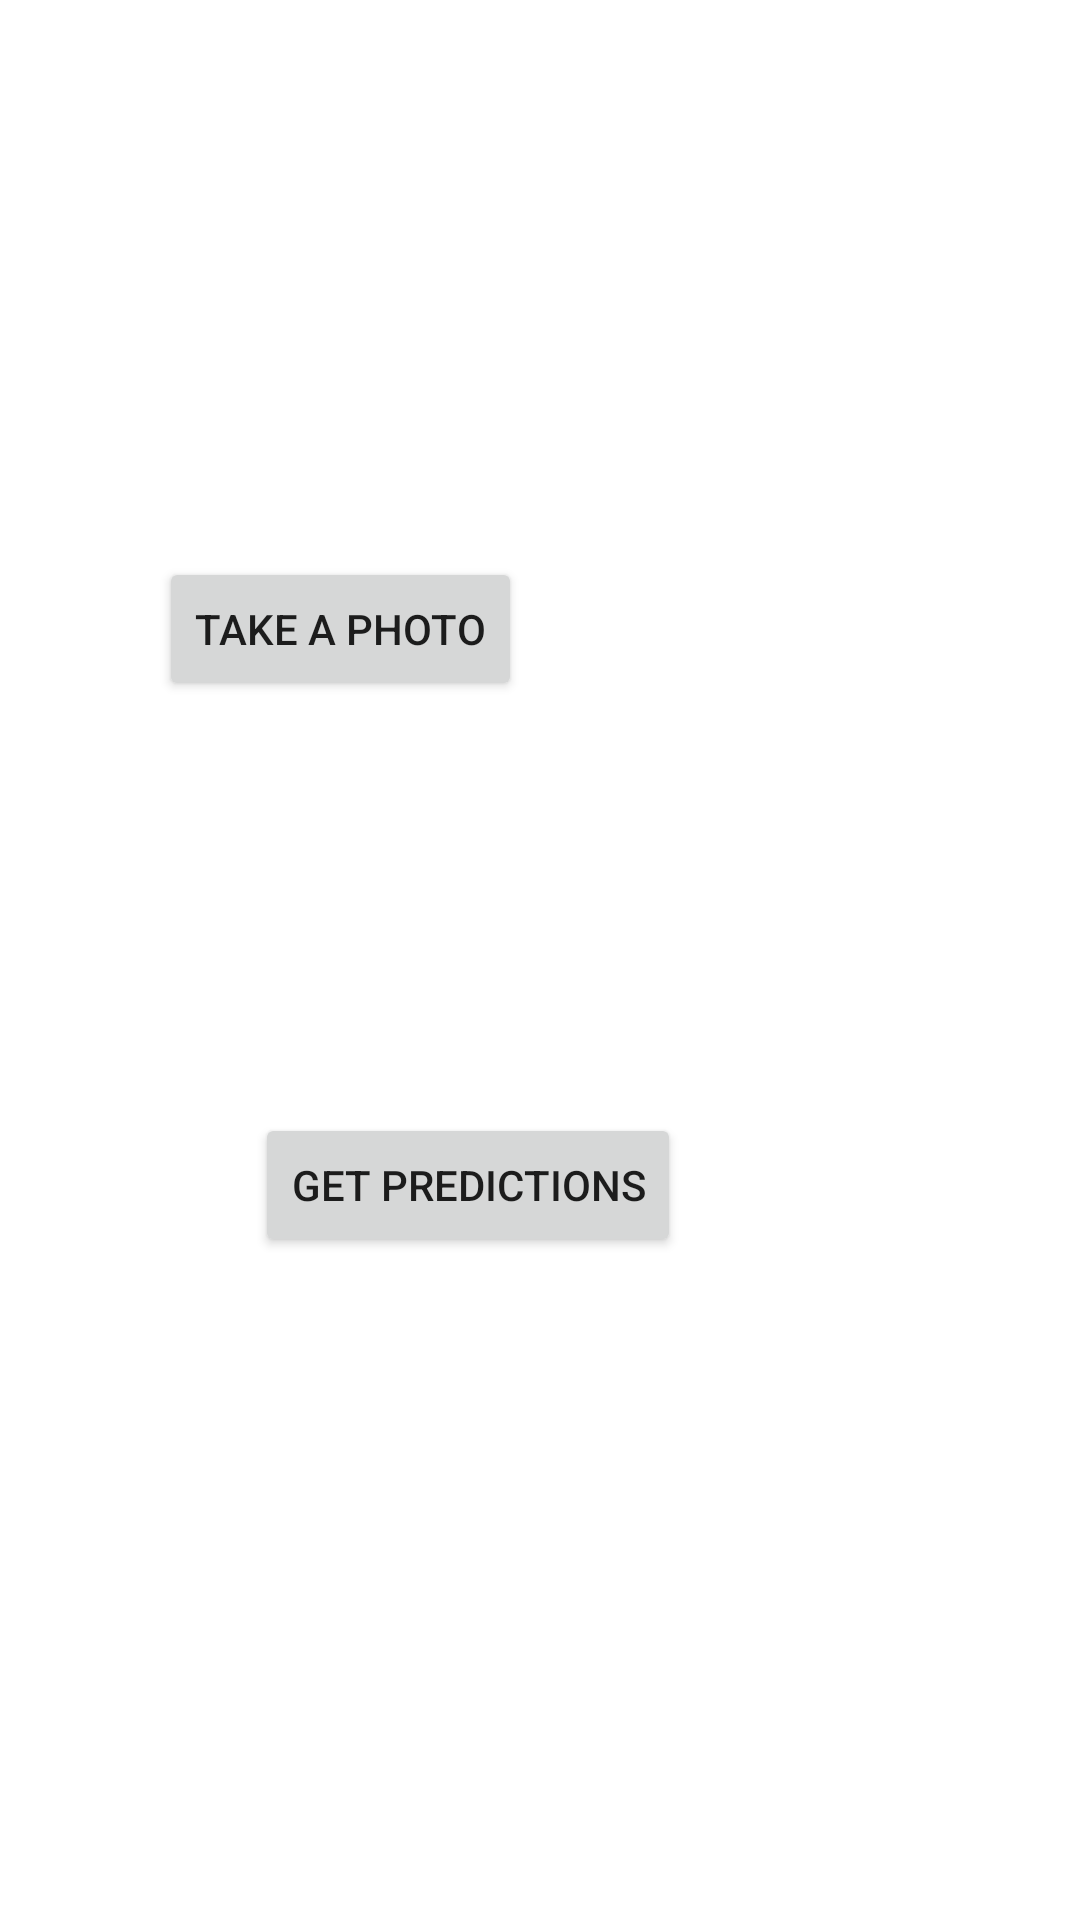

Here is an Android app screen rendered from its layout file. Give the layout XML and the strings, colors and styles it references.
<!-- AndroidManifest.xml: application theme Theme.COTA -->
<!-- res/layout/fragment_dashboard.xml -->
<?xml version="1.0" encoding="utf-8"?>
<androidx.constraintlayout.widget.ConstraintLayout xmlns:android="http://schemas.android.com/apk/res/android"
    xmlns:app="http://schemas.android.com/apk/res-auto"
    xmlns:tools="http://schemas.android.com/tools"
    android:layout_width="match_parent"
    android:layout_height="match_parent"
    android:name="com.cota.DashboardFragment"
    tools:context="DashboardFragment">

    <Button
        android:id="@+id/button_get_predictions"
        android:layout_width="wrap_content"
        android:layout_height="wrap_content"
        android:layout_alignParentEnd="true"
        android:layout_alignParentBottom="true"
        android:layout_marginEnd="133dp"
        android:layout_marginBottom="221dp"
        android:text="@string/get_predictions"
        app:layout_constraintBottom_toBottomOf="parent"
        app:layout_constraintEnd_toEndOf="parent"
        app:layout_constraintHorizontal_bias="1.0"
        app:layout_constraintStart_toStartOf="parent"
        app:layout_constraintTop_toTopOf="parent"
        app:layout_constraintVertical_bias="1.0" />

    <TextView
        android:id="@+id/text_dashboard"
        android:layout_width="match_parent"
        android:layout_height="wrap_content"
        android:layout_marginStart="8dp"
        android:layout_marginTop="8dp"
        android:layout_marginEnd="8dp"
        android:textAlignment="center"
        android:textSize="20sp"
        app:layout_constraintBottom_toBottomOf="parent"
        app:layout_constraintEnd_toEndOf="parent"
        app:layout_constraintStart_toStartOf="parent"
        app:layout_constraintTop_toTopOf="parent" />

    <Button
        android:id="@+id/button"
        android:layout_width="wrap_content"
        android:layout_height="wrap_content"
        android:layout_alignParentEnd="true"
        android:layout_alignParentBottom="true"
        android:layout_marginEnd="133dp"
        android:layout_marginBottom="221dp"
        android:text="@string/take_photo"
        app:layout_constraintBottom_toBottomOf="parent"
        app:layout_constraintEnd_toEndOf="parent"
        app:layout_constraintStart_toStartOf="parent"
        app:layout_constraintTop_toTopOf="parent"/>











</androidx.constraintlayout.widget.ConstraintLayout>
<!-- resources referenced by this layout -->
<resources>
  <string name="get_predictions">Get Predictions</string>
  <string name="take_photo">Take a Photo</string>
  <style name="Theme.COTA" parent="Theme.MaterialComponents.DayNight.DarkActionBar">
          
          <item name="colorPrimary">@color/orange_500</item>
          <item name="colorPrimaryVariant">@color/orange_700</item>
          <item name="colorOnPrimary">@color/white</item>
          
          <item name="colorSecondary">@color/teal_200</item>
          <item name="colorSecondaryVariant">@color/teal_700</item>
          <item name="colorOnSecondary">@color/black</item>
          
          <item name="android:statusBarColor">?attr/colorPrimaryVariant</item>
          
      </style>
  <color name="orange_500">#f58428</color>
  <color name="orange_700">#c56000</color>
  <color name="white">#FFFFFFFF</color>
  <color name="teal_200">#FF03DAC5</color>
  <color name="teal_700">#FF018786</color>
  <color name="black">#FF000000</color>
</resources>
